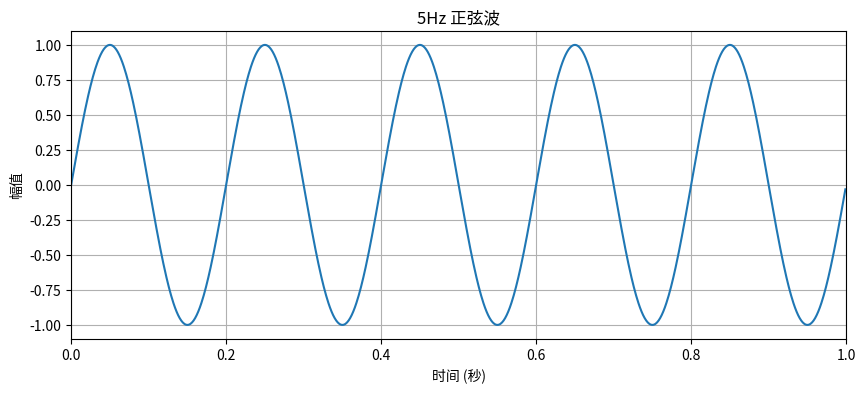

Recreate this plot in Python.
import numpy as np
import matplotlib.pyplot as plt

# 采样率和信号参数
fs = 1000  # 采样频率，单位Hz
f = 5      # 信号频率，单位Hz
t = np.arange(0, 1, 1/fs)  # 1秒钟的时间序列

# 生成5Hz正弦波
y = np.sin(2 * np.pi * f * t)

# 绘图
plt.figure(figsize=(10, 4))
plt.plot(t, y)
plt.title("5Hz 正弦波")
plt.xlabel("时间 (秒)")
plt.ylabel("幅值")
plt.grid(True)
plt.xlim(0, 1)
plt.show()
